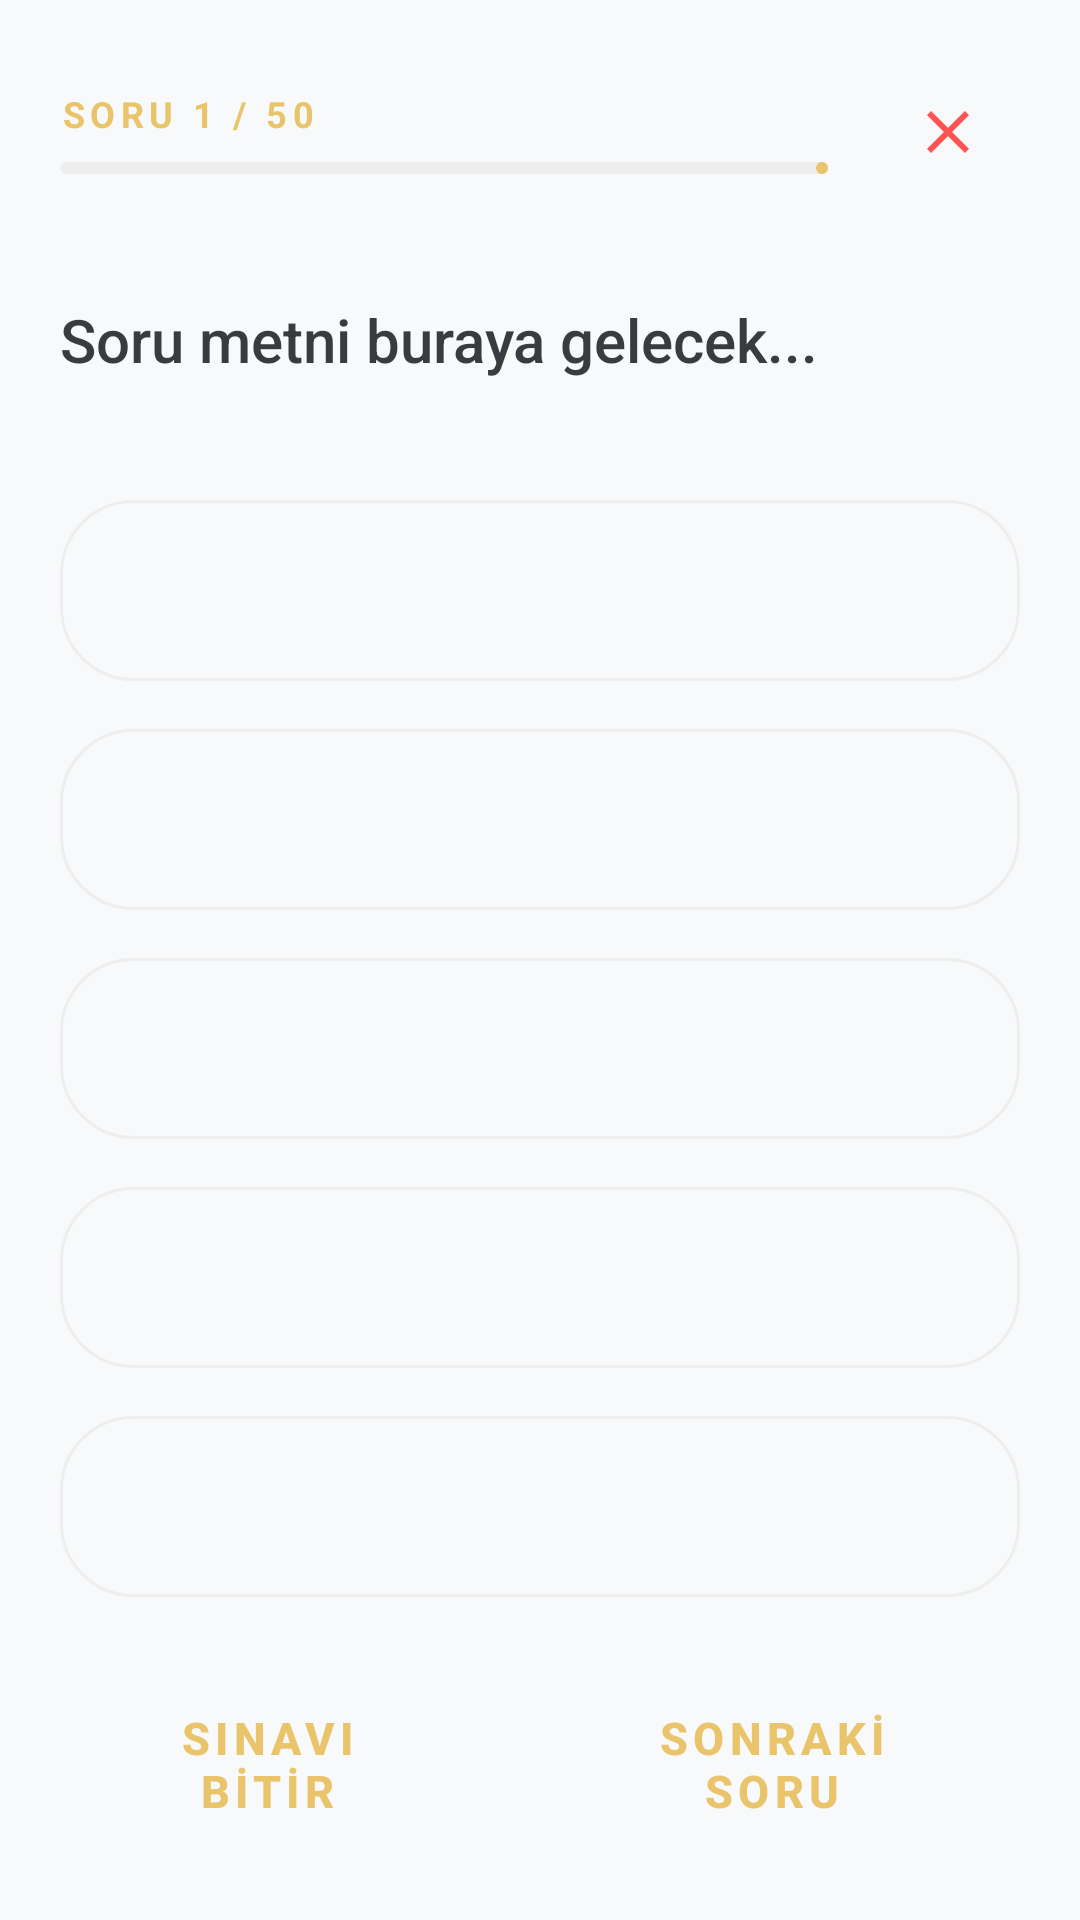

Reconstruct the res/layout file that produces this screen, plus the resources it refers to.
<!-- AndroidManifest.xml: activity theme Theme.DSP -->
<!-- res/layout/activity_main.xml -->
<?xml version="1.0" encoding="utf-8"?>
<androidx.constraintlayout.widget.ConstraintLayout xmlns:android="http://schemas.android.com/apk/res/android"
    xmlns:app="http://schemas.android.com/apk/res-auto"
    xmlns:tools="http://schemas.android.com/tools"
    android:layout_width="match_parent"
    android:layout_height="match_parent"
    android:background="?android:attr/colorBackground"
    android:fitsSystemWindows="true"
    android:padding="20dp">

    
    <LinearLayout
        android:id="@+id/headerControls"
        android:layout_width="match_parent"
        android:layout_height="wrap_content"
        android:orientation="horizontal"
        android:gravity="center_vertical"
        app:layout_constraintTop_toTopOf="parent">

        <LinearLayout
            android:layout_width="0dp"
            android:layout_height="wrap_content"
            android:layout_weight="1"
            android:orientation="vertical">

            <TextView
                android:id="@+id/tvIlerleme"
                android:layout_width="wrap_content"
                android:layout_height="wrap_content"
                android:text="Soru 1 / 50"
                android:textSize="12sp"
                android:textStyle="bold"
                android:textColor="@color/accent"
                android:letterSpacing="0.15"
                android:textAllCaps="true" />

            <com.google.android.material.progressindicator.LinearProgressIndicator
                android:id="@+id/progressSoru"
                android:layout_width="match_parent"
                android:layout_height="wrap_content"
                android:layout_marginTop="8dp"
                app:trackThickness="4dp"
                app:trackCornerRadius="2dp"
                app:trackColor="?attr/colorSurfaceVariant"
                app:indicatorColor="@color/accent" />
        </LinearLayout>

        <ImageView
            android:id="@+id/btnRaporEt"
            android:layout_width="48dp"
            android:layout_height="48dp"
            android:layout_marginStart="16dp"
            android:background="?android:attr/selectableItemBackgroundBorderless"
            android:clickable="true"
            android:focusable="true"
            android:padding="12dp"
            android:src="@drawable/ic_close"
            android:tint="#FF5252" />
    </LinearLayout>

    
    <ScrollView
        android:id="@+id/scrollSoru"
        android:layout_width="match_parent"
        android:layout_height="0dp"
        android:layout_marginTop="24dp"
        android:layout_marginBottom="16dp"
        android:fillViewport="true"
        android:scrollbars="none"
        app:layout_constraintTop_toBottomOf="@id/headerControls"
        app:layout_constraintBottom_toTopOf="@id/layoutButtons">

        <LinearLayout
            android:layout_width="match_parent"
            android:layout_height="wrap_content"
            android:orientation="vertical"
            android:gravity="center_vertical">

            <TextView
                android:id="@+id/soruMetni"
                android:layout_width="match_parent"
                android:layout_height="wrap_content"
                android:text="Soru metni buraya gelecek..."
                android:textSize="20sp"
                android:fontFamily="sans-serif-medium"
                android:textColor="?android:attr/textColorPrimary"
                android:lineSpacingMultiplier="1.3"
                android:layout_marginBottom="40dp"
                android:alpha="0.9" />

            <RadioGroup
                android:id="@+id/secenekGroup"
                android:layout_width="match_parent"
                android:layout_height="wrap_content"
                android:orientation="vertical">

                <RadioButton
                    android:id="@+id/secenek1"
                    android:layout_width="match_parent"
                    android:layout_height="wrap_content"
                    android:layout_marginBottom="16dp"
                    android:padding="20dp"
                    android:background="@drawable/option_bg_selector"
                    android:button="@null"
                    android:textColor="@color/option_text_selector"
                    android:textSize="15sp"
                    android:letterSpacing="0.01" />

                <RadioButton
                    android:id="@+id/secenek2"
                    android:layout_width="match_parent"
                    android:layout_height="wrap_content"
                    android:layout_marginBottom="16dp"
                    android:padding="20dp"
                    android:background="@drawable/option_bg_selector"
                    android:button="@null"
                    android:textColor="@color/option_text_selector"
                    android:textSize="15sp"
                    android:letterSpacing="0.01" />

                <RadioButton
                    android:id="@+id/secenek3"
                    android:layout_width="match_parent"
                    android:layout_height="wrap_content"
                    android:layout_marginBottom="16dp"
                    android:padding="20dp"
                    android:background="@drawable/option_bg_selector"
                    android:button="@null"
                    android:textColor="@color/option_text_selector"
                    android:textSize="15sp"
                    android:letterSpacing="0.01" />

                <RadioButton
                    android:id="@+id/secenek4"
                    android:layout_width="match_parent"
                    android:layout_height="wrap_content"
                    android:layout_marginBottom="16dp"
                    android:padding="20dp"
                    android:background="@drawable/option_bg_selector"
                    android:button="@null"
                    android:textColor="@color/option_text_selector"
                    android:textSize="15sp"
                    android:letterSpacing="0.01" />

                <RadioButton
                    android:id="@+id/secenek5"
                    android:layout_width="match_parent"
                    android:layout_height="wrap_content"
                    android:padding="20dp"
                    android:background="@drawable/option_bg_selector"
                    android:button="@null"
                    android:textColor="@color/option_text_selector"
                    android:textSize="15sp"
                    android:letterSpacing="0.01" />

            </RadioGroup>
        </LinearLayout>
    </ScrollView>

    
    <LinearLayout
        android:id="@+id/layoutButtons"
        android:layout_width="match_parent"
        android:layout_height="wrap_content"
        android:orientation="horizontal"
        app:layout_constraintBottom_toBottomOf="parent">

        <Button
            android:id="@+id/bitirButton"
            android:layout_width="0dp"
            android:layout_height="64dp"
            android:layout_weight="1"
            android:layout_marginEnd="8dp"
            android:text="SINAVI BİTİR"
            style="@style/Widget.DSP.Button.Outlined" />

        <Button
            android:id="@+id/sonrakiButton"
            android:layout_width="0dp"
            android:layout_height="64dp"
            android:layout_weight="1.2"
            android:layout_marginStart="8dp"
            android:text="SONRAKİ SORU"
            style="@style/Widget.DSP.Button.Outlined"
            android:enabled="false" />

    </LinearLayout>

</androidx.constraintlayout.widget.ConstraintLayout>
<!-- resources referenced by this layout -->
<resources>
  <color name="accent">#E9C46A</color>
  <!-- drawable ic_close (drawable) -->
  <vector xmlns:android="http://schemas.android.com/apk/res/android"
      android:width="24dp"
      android:height="24dp"
      android:viewportWidth="24"
      android:viewportHeight="24">
      <path
          android:fillColor="#EF4444"
          android:pathData="M19,6.41L17.59,5 12,10.59 6.41,5 5,6.41 10.59,12 5,17.59 6.41,19 12,13.41 17.59,19 19,17.59 13.41,12z" />
  </vector>
  <style name="Widget.DSP.Button.Outlined" parent="Widget.Material3.Button.OutlinedButton">
          <item name="android:minHeight">64dp</item>
          <item name="cornerRadius">32dp</item>
          <item name="strokeColor">@color/accent</item>
          <item name="strokeWidth">1.5dp</item>
          <item name="android:textColor">@color/accent</item>
          <item name="android:textStyle">bold</item>
          <item name="android:textSize">15sp</item>
          <item name="android:textAllCaps">true</item>
          <item name="android:letterSpacing">0.12</item>
      </style>
  <color name="primary">#0B3B60</color>
  <color name="primary_dark">#07273F</color>
  <color name="background_light">#F8F9FA</color>
  <color name="surface_light">#FFFFFF</color>
  <color name="text_light">#212529</color>
  <color name="text_secondary_light">#6C757D</color>
  <style name="Theme.DSP.AlertDialog" parent="ThemeOverlay.Material3.MaterialAlertDialog">
          <item name="materialAlertDialogTitleTextStyle">@style/TextStyle.DSP.Dialog.Title</item>
          <item name="materialAlertDialogBodyTextStyle">@style/TextStyle.DSP.Dialog.Body</item>
          <item name="shapeAppearance">@style/ShapeAppearance.App.MediumComponent</item>
          <item name="colorSurface">@color/surface_light</item>
          <item name="colorOnSurface">@color/text_light</item>
          <item name="buttonBarPositiveButtonStyle">@style/Widget.DSP.Button.Dialog</item>
          <item name="buttonBarNegativeButtonStyle">@style/Widget.DSP.Button.Dialog</item>
      </style>
  <style name="Widget.DSP.TextInputLayout.OutlinedBox" parent="Widget.Material3.TextInputLayout.OutlinedBox">
          <item name="boxStrokeColor">@color/accent</item>
          <item name="boxStrokeWidth">2dp</item>
          <item name="hintTextColor">@color/accent</item>
          <item name="android:textColorHint">@color/accent</item>
          <item name="boxCornerRadiusTopStart">12dp</item>
          <item name="boxCornerRadiusTopEnd">12dp</item>
          <item name="boxCornerRadiusBottomStart">12dp</item>
          <item name="boxCornerRadiusBottomEnd">12dp</item>
      </style>
  <style name="TextStyle.DSP.Dialog.Title" parent="TextAppearance.Material3.HeadlineSmall">
          <item name="android:layout_width">match_parent</item>
          <item name="android:layout_height">wrap_content</item>
          <item name="android:textColor">@color/accent</item>
          <item name="android:textStyle">bold</item>
      </style>
  <style name="TextStyle.DSP.Dialog.Body" parent="TextAppearance.Material3.BodyMedium">
          <item name="android:layout_width">match_parent</item>
          <item name="android:layout_height">wrap_content</item>
          <item name="android:textColor">@color/text_light</item>
      </style>
  <style name="ShapeAppearance.App.MediumComponent" parent="ShapeAppearance.Material3.MediumComponent">
          <item name="cornerSize">32dp</item>
      </style>
  <style name="Widget.DSP.Button.Dialog" parent="Widget.Material3.Button.TextButton.Dialog">
          <item name="android:layout_width">wrap_content</item>
          <item name="android:layout_height">wrap_content</item>
          <item name="android:textColor">@color/accent</item>
          <item name="android:textStyle">bold</item>
      </style>
</resources>
